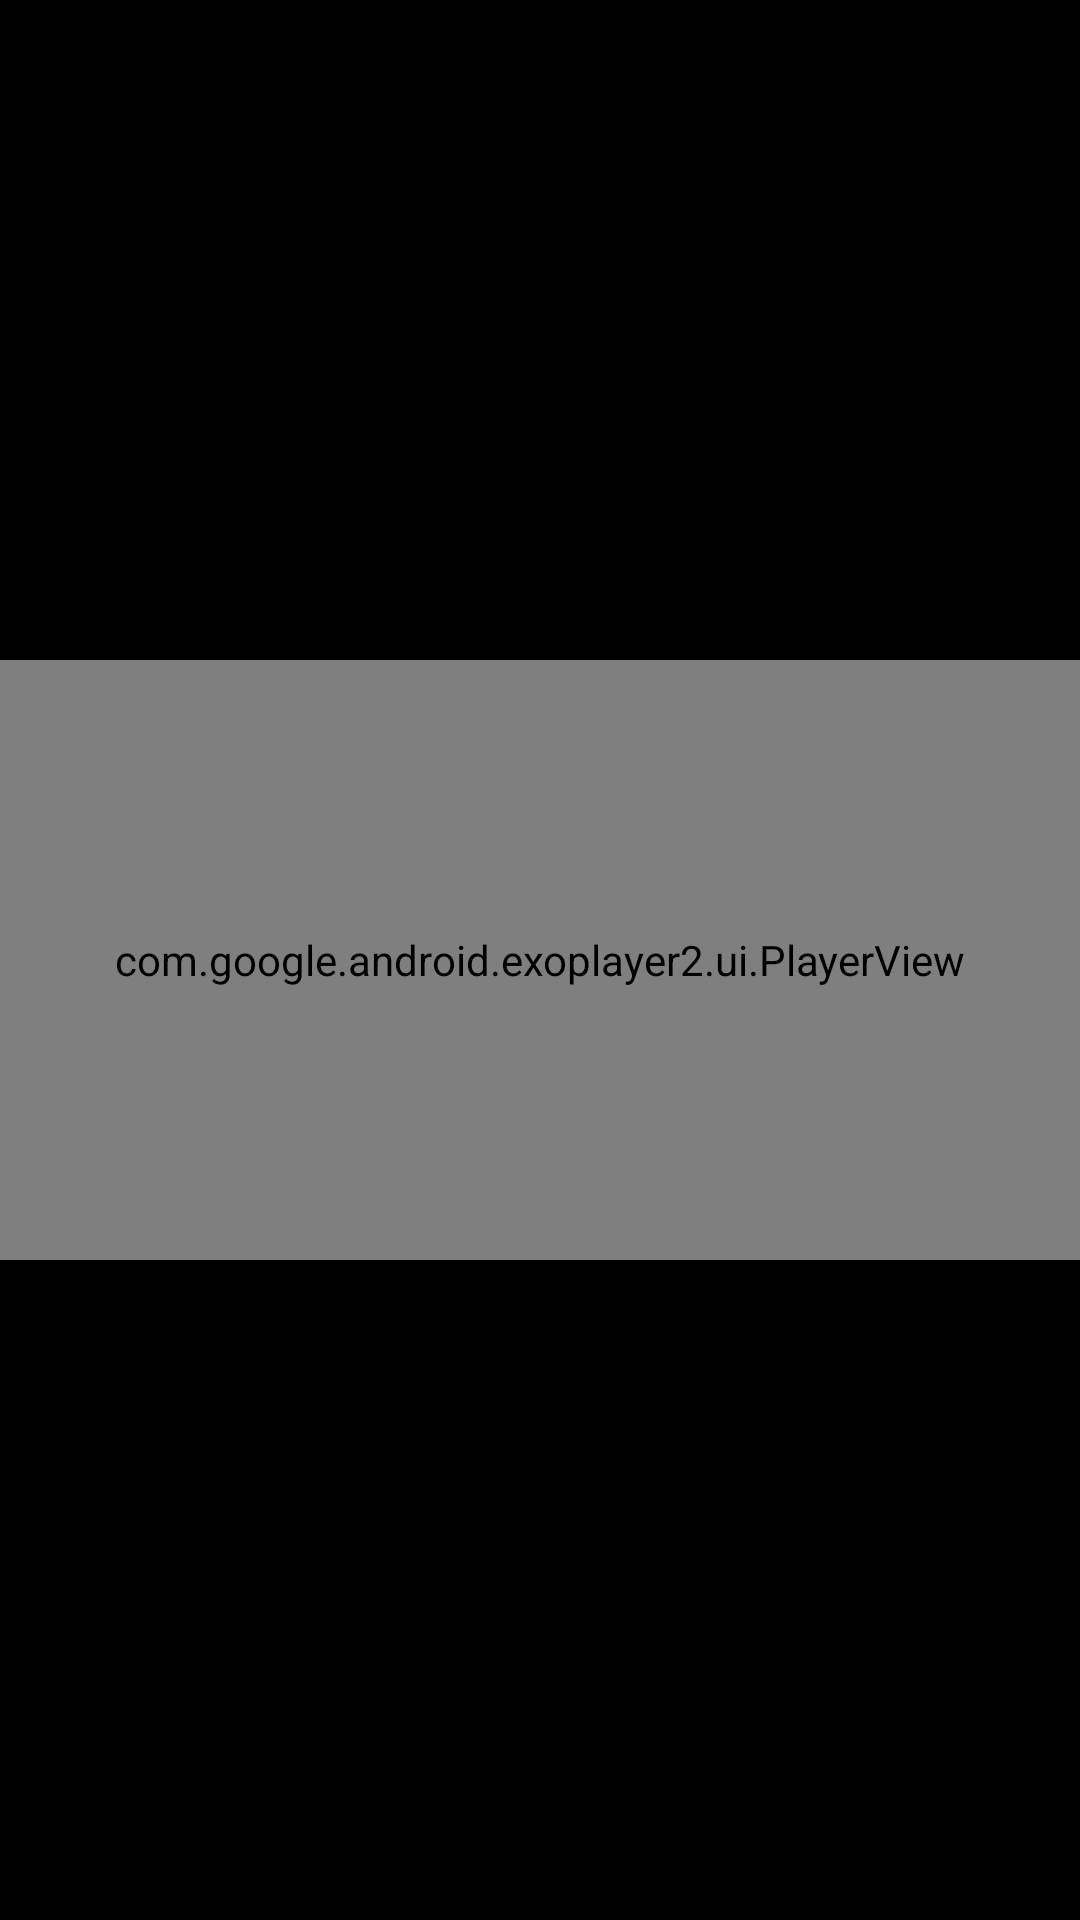

This screen was rendered from an Android layout file. Write that file and the resources it references.
<!-- AndroidManifest.xml: application theme Theme.MediaPlayer -->
<!-- res/layout/activity_video_player.xml -->
<?xml version="1.0" encoding="utf-8"?>
<androidx.constraintlayout.widget.ConstraintLayout xmlns:android="http://schemas.android.com/apk/res/android"
    xmlns:app="http://schemas.android.com/apk/res-auto"
    xmlns:tools="http://schemas.android.com/tools"
    android:layout_width="match_parent"
    android:layout_height="match_parent"
    tools:context=".VideoPlayerActivity">

    <RelativeLayout
        android:layout_width="match_parent"
        android:layout_height="match_parent">

        <com.google.android.exoplayer2.ui.PlayerView
            android:id="@+id/playerView"
            android:layout_width="match_parent"
            android:layout_height="200dp"
            android:layout_centerInParent="true"
            android:foregroundGravity="center"/>

        <ListView
            android:id="@+id/videoListView"
            android:layout_width="match_parent"
            android:layout_height="match_parent"
            android:layout_below="@id/playerView"/>
    </RelativeLayout>


</androidx.constraintlayout.widget.ConstraintLayout>
<!-- resources referenced by this layout -->
<resources>
  <style name="Theme.MediaPlayer" parent="Theme.MaterialComponents.DayNight.DarkActionBar">
          
          <item name="colorPrimary">@color/purple_500</item>
          <item name="colorPrimaryVariant">@color/purple_700</item>
          <item name="colorOnPrimary">@color/white</item>
          
          <item name="colorSecondary">@color/teal_200</item>
          <item name="colorSecondaryVariant">@color/teal_700</item>
          <item name="colorOnSecondary">@color/black</item>
          
          <item name="android:statusBarColor">@color/black</item>
          <item name="android:windowBackground">@color/black</item>
  
          
      </style>
  <color name="purple_500">#FF6200EE</color>
  <color name="purple_700">#FF3700B3</color>
  <color name="white">#FFFFFFFF</color>
  <color name="teal_200">#FF03DAC5</color>
  <color name="teal_700">#FF018786</color>
  <color name="black">#FF000000</color>
</resources>
